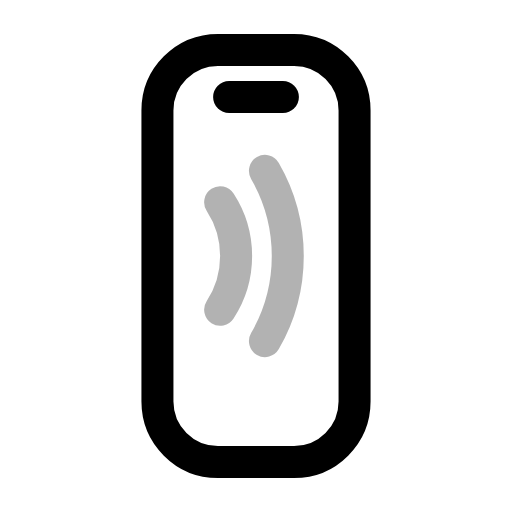
t = 0.00 s
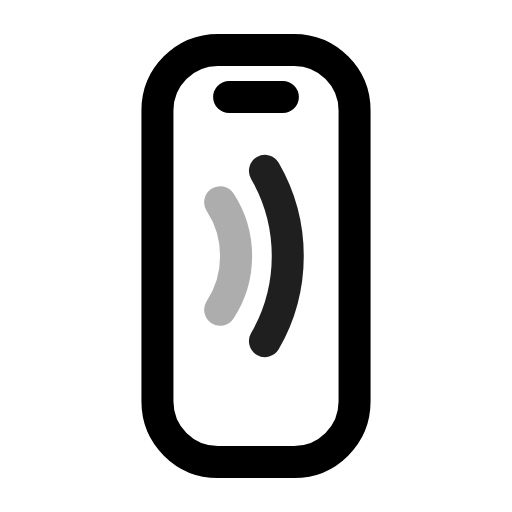
t = 0.30 s
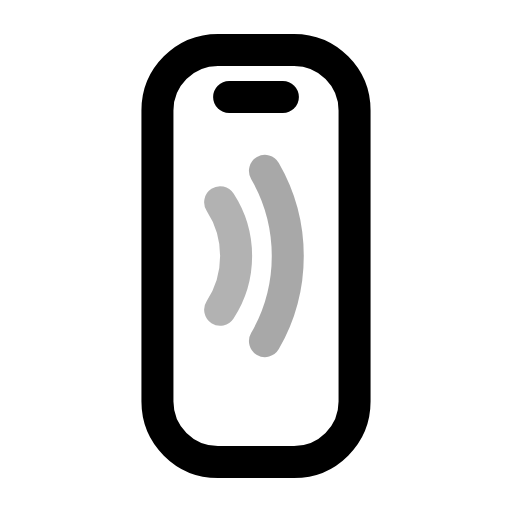
t = 0.61 s
t = 0.88 s: frame unchanged from t = 0.00 s, image omitted
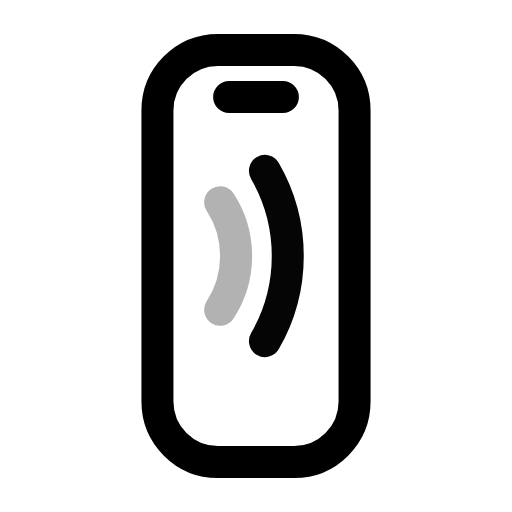
t = 1.19 s
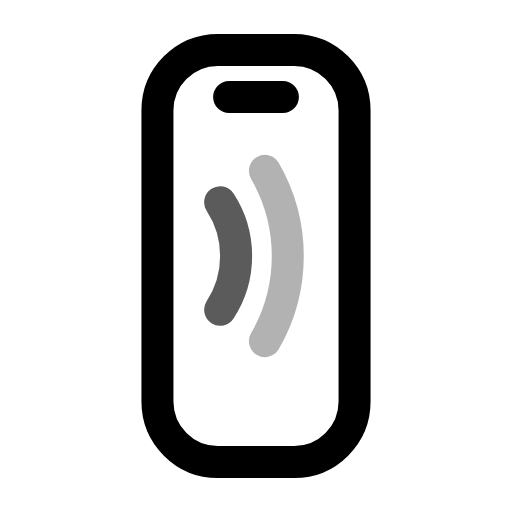
t = 1.50 s

The animated SVG that drew these frames (rendered in a browser with its animation timeline set to each time). Animation: 2 SMIL elements (animate=2); one cycle of 1.80 s, repeats indefinitely.

<svg xmlns="http://www.w3.org/2000/svg" width="24" height="24" viewBox="0 0 24 24" fill="none"><g transform="translate(-0.6 -0.6) scale(1.05)"><rect stroke="currentColor" stroke-width="1.429" stroke-linecap="round" stroke-linejoin="round" fill="none" x="7.6" y="2.8" width="8.8" height="18.4" rx="2.7"></rect><path stroke="currentColor" stroke-width="1.429" stroke-linecap="round" stroke-linejoin="round" fill="none" d="M10.8 4.9L13.2 4.9"></path><path stroke="currentColor" stroke-width="1.429" stroke-linecap="round" stroke-linejoin="round" fill="none" d="M10.4 9.6A4.4 4.4 0 0 1 10.4 14.4"><animate attributeName="opacity" values="0.3;1;0.3;0.3;0.3;0.3;1;0.3;0.3" keyTimes="0;0.1125;0.225;0.45;0.6;0.75;0.825;0.9;1" dur="1.8s" repeatCount="indefinite" calcMode="spline" keySplines="0.16 1 0.3 1;0.16 1 0.3 1;0.16 1 0.3 1;0.16 1 0.3 1;0.16 1 0.3 1;0.16 1 0.3 1;0.16 1 0.3 1;0.16 1 0.3 1"/></path><path stroke="currentColor" stroke-width="1.429" stroke-linecap="round" stroke-linejoin="round" fill="none" d="M12.4 8.2A7.6 7.6 0 0 1 12.4 15.8"><animate attributeName="opacity" values="0.3;0.3;1;0.3;0.3;1;0.3;0.3;0.3" keyTimes="0;0.135;0.261;0.45;0.6;0.726;0.81;0.9;1" dur="1.8s" repeatCount="indefinite" calcMode="spline" keySplines="0.16 1 0.3 1;0.16 1 0.3 1;0.16 1 0.3 1;0.16 1 0.3 1;0.16 1 0.3 1;0.16 1 0.3 1;0.16 1 0.3 1;0.16 1 0.3 1"/></path></g></svg>
